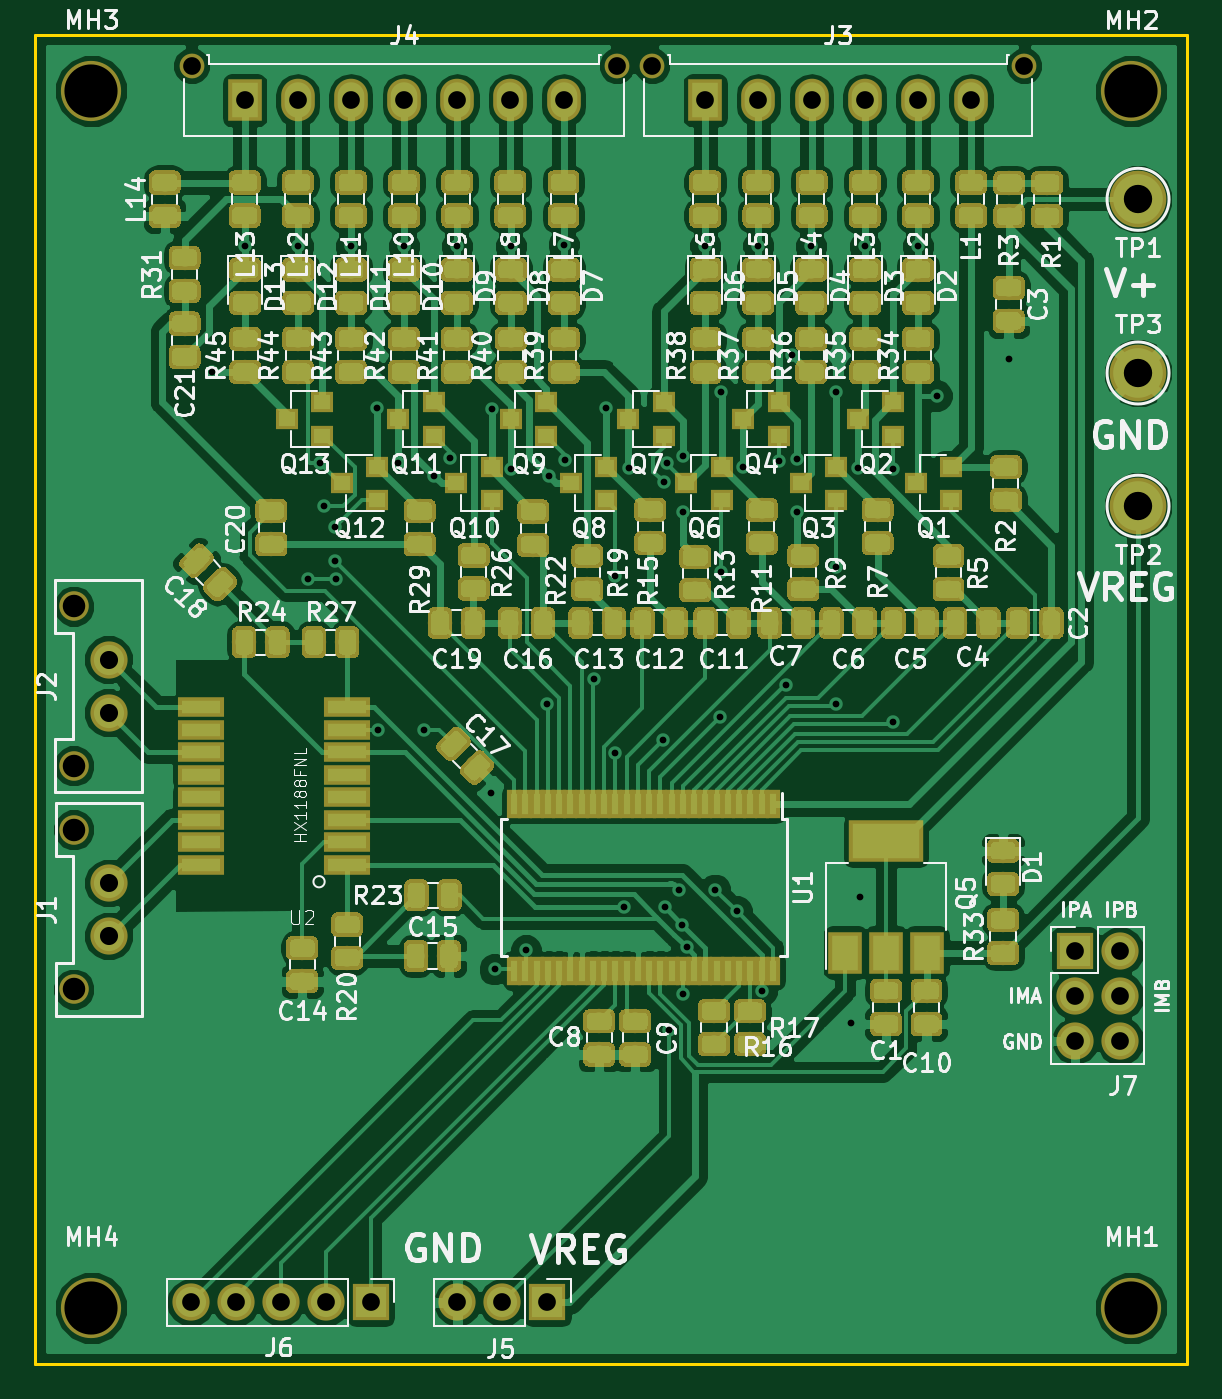
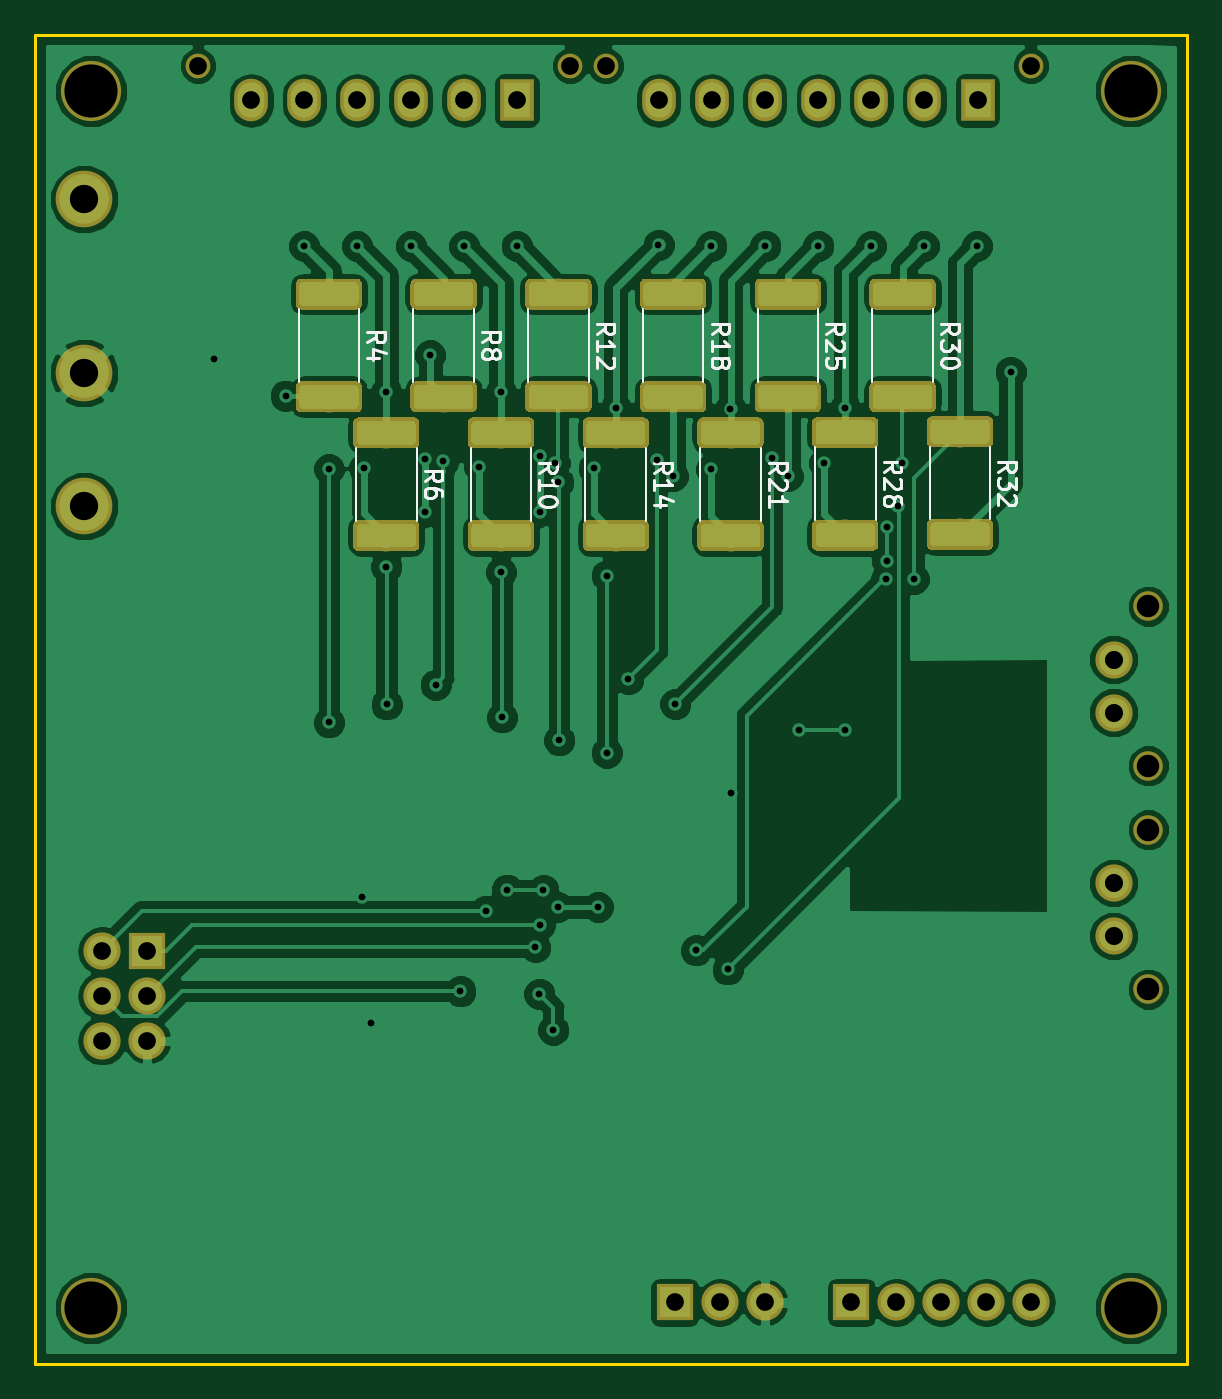
Circuit board: 11 layer files. Board 65.0 x 75.0 mm.
- bottom_copper: BPSVoltage-B.Cu.gbr (152083 bytes)
- bottom_mask: BPSVoltage-B.Mask.gbr (45842 bytes)
- paste: BPSVoltage-B.Paste.gbr (43962 bytes)
- bottom_silk: BPSVoltage-B.SilkS.gbr (13674 bytes)
- outline: BPSVoltage-Edge.Cuts.gbr (682 bytes)
- top_copper: BPSVoltage-F.Cu.gbr (475102 bytes)
- top_mask: BPSVoltage-F.Mask.gbr (298773 bytes)
- paste: BPSVoltage-F.Paste.gbr (296921 bytes)
- top_silk: BPSVoltage-F.SilkS.gbr (112587 bytes)
- drill: BPSVoltage-NPTH.drl (358 bytes)
- drill: BPSVoltage-PTH.drl (1789 bytes)

=== bottom_copper: BPSVoltage-B.Cu.gbr (152083 bytes, source omitted) ===
=== bottom_mask: BPSVoltage-B.Mask.gbr (45842 bytes, source omitted) ===
=== paste: BPSVoltage-B.Paste.gbr (43962 bytes, source omitted) ===
=== bottom_silk: BPSVoltage-B.SilkS.gbr (13674 bytes, source omitted) ===
=== outline: BPSVoltage-Edge.Cuts.gbr ===
G04 #@! TF.GenerationSoftware,KiCad,Pcbnew,(5.0.0)*
G04 #@! TF.CreationDate,2019-01-28T16:35:15-06:00*
G04 #@! TF.ProjectId,BPSVoltage,425053566F6C746167652E6B69636164,rev?*
G04 #@! TF.SameCoordinates,Original*
G04 #@! TF.FileFunction,Profile,NP*
%FSLAX46Y46*%
G04 Gerber Fmt 4.6, Leading zero omitted, Abs format (unit mm)*
G04 Created by KiCad (PCBNEW (5.0.0)) date 01/28/19 16:35:15*
%MOMM*%
%LPD*%
G01*
G04 APERTURE LIST*
%ADD10C,0.150000*%
G04 APERTURE END LIST*
D10*
X195546000Y-116572400D02*
X195546000Y-41572400D01*
X130546000Y-116572400D02*
X195546000Y-116572400D01*
X130546000Y-41572400D02*
X130546000Y-116572400D01*
X195546000Y-41572400D02*
X130546000Y-41572400D01*
M02*

=== top_copper: BPSVoltage-F.Cu.gbr (475102 bytes, source omitted) ===
=== top_mask: BPSVoltage-F.Mask.gbr (298773 bytes, source omitted) ===
=== paste: BPSVoltage-F.Paste.gbr (296921 bytes, source omitted) ===
=== top_silk: BPSVoltage-F.SilkS.gbr (112587 bytes, source omitted) ===
=== drill: BPSVoltage-NPTH.drl ===
M48
;DRILL file {KiCad (5.0.0)} date 01/28/19 16:35:18
;FORMAT={-:-/ absolute / inch / decimal}
FMAT,2
INCH,TZ
T1C0.0394
T2C0.0500
T3C0.1181
%
G90
G05
M72
T1
X6.5102Y-1.7052
X7.337Y-1.7052
X5.4866Y-1.7052
X6.4314Y-1.7052
T2
X5.225Y-2.9067
X5.225Y-3.261
X5.2253Y-3.4029
X5.2253Y-3.7572
T3
X5.2636Y-4.4654
X5.2636Y-1.761
X7.5746Y-1.7617
X7.5746Y-4.4654
T0
M30

=== drill: BPSVoltage-PTH.drl ===
M48
;DRILL file {KiCad (5.0.0)} date 01/28/19 16:35:18
;FORMAT={-:-/ absolute / inch / decimal}
FMAT,2
INCH,TZ
T1C0.0150
T2C0.0394
T3C0.0402
T4C0.0630
%
G90
G05
M72
T1
X5.5312Y-2.3858
X5.6062Y-2.1058
X5.7237Y-2.1058
X5.746Y-2.846
X5.772Y-2.588
X5.782Y-2.684
X5.8062Y-2.7308
X5.8062Y-2.8058
X5.808Y-2.846
X5.8412Y-2.1058
X5.8987Y-2.466
X5.9Y-3.181
X5.946Y-2.588
X5.9587Y-2.1058
X6.0025Y-3.181
X6.0262Y-2.6172
X6.0612Y-2.5758
X6.0762Y-2.1058
X6.1525Y-3.321
X6.1537Y-2.4683
X6.16Y-3.7135
X6.196Y-2.602
X6.1962Y-2.1058
X6.23Y-3.671
X6.2762Y-3.1233
X6.2812Y-2.6173
X6.3137Y-2.1033
X6.3162Y-2.5808
X6.3804Y-3.0683
X6.4087Y-2.466
X6.4287Y-2.8383
X6.4287Y-3.2322
X6.448Y-3.5744
X6.458Y-2.6
X6.5341Y-3.2041
X6.5362Y-2.6308
X6.5378Y-3.5742
X6.544Y-2.588
X6.5475Y-3.8485
X6.5696Y-3.5364
X6.5776Y-3.614
X6.578Y-2.572
X6.578Y-2.696
X6.5784Y-3.7676
X6.5874Y-3.664
X6.6287Y-2.1058
X6.6498Y-3.5362
X6.6613Y-3.1533
X6.6637Y-2.4308
X6.6637Y-2.8308
X6.698Y-3.5844
X6.712Y-2.596
X6.7462Y-2.1058
X6.7539Y-3.762
X6.792Y-2.584
X6.8087Y-3.0807
X6.8211Y-2.348
X6.832Y-2.58
X6.832Y-2.696
X6.8637Y-2.1058
X6.918Y-3.1244
X6.9187Y-2.4308
X6.9187Y-2.8183
X6.9525Y-3.8335
X6.968Y-2.6
X6.9725Y-3.5535
X6.9837Y-2.1058
X7.046Y-3.1644
X7.0462Y-2.6008
X7.1012Y-2.1058
X7.1425Y-2.4385
X7.3025Y-2.356
T2
X7.45Y-3.672
X7.45Y-3.772
X7.45Y-3.872
X7.55Y-3.672
X7.55Y-3.772
X7.55Y-3.872
X6.6283Y-1.7824
X6.7464Y-1.7824
X6.8645Y-1.7824
X6.9826Y-1.7824
X7.1007Y-1.7824
X7.2188Y-1.7824
X5.485Y-4.4535
X5.585Y-4.4535
X5.685Y-4.4535
X5.785Y-4.4535
X5.885Y-4.4535
X5.6047Y-1.7824
X5.7228Y-1.7824
X5.8409Y-1.7824
X5.959Y-1.7824
X6.0771Y-1.7824
X6.1952Y-1.7824
X6.3133Y-1.7824
X6.0775Y-4.4535
X6.1775Y-4.4535
X6.2775Y-4.4535
T3
X5.3022Y-3.0248
X5.3022Y-3.1429
X5.3025Y-3.521
X5.3025Y-3.6391
T4
X7.59Y-2.002
X7.59Y-2.388
X7.59Y-2.684
T0
M30

